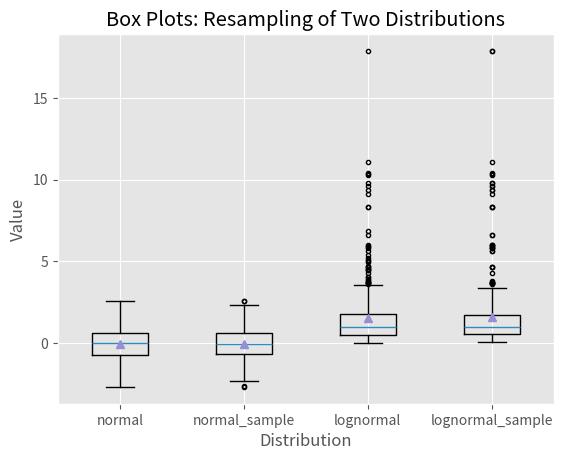

This figure's Python source:
#!/usr/bin/env python3

import numpy as np

import matplotlib.pyplot as plt

plt.style.use('ggplot')



N = 500

normal = np.random.normal(loc=0.0, scale=1.0, size=N)

lognormal = np.random.lognormal(mean=0.0, sigma=1.0, size=N)

index_value = np.random.random_integers(low=0, high=N-1, size=N)

normal_sample = normal[index_value]

lognormal_sample = lognormal[index_value]

box_plot_data = [normal,normal_sample,lognormal,lognormal_sample]



fig = plt.figure()

ax1 = fig.add_subplot(1,1,1)



box_labels = ['normal','normal_sample','lognormal','lognormal_sample']

ax1.boxplot(box_plot_data, notch=False, sym='.', vert=True, whis=1.5, \

				showmeans=True, labels=box_labels)

ax1.xaxis.set_ticks_position('bottom')

ax1.yaxis.set_ticks_position('left')

ax1.set_title('Box Plots: Resampling of Two Distributions')

ax1.set_xlabel('Distribution')

ax1.set_ylabel('Value')



plt.savefig('box_plot.png', dpi=400, bbox_inches='tight')

plt.show()